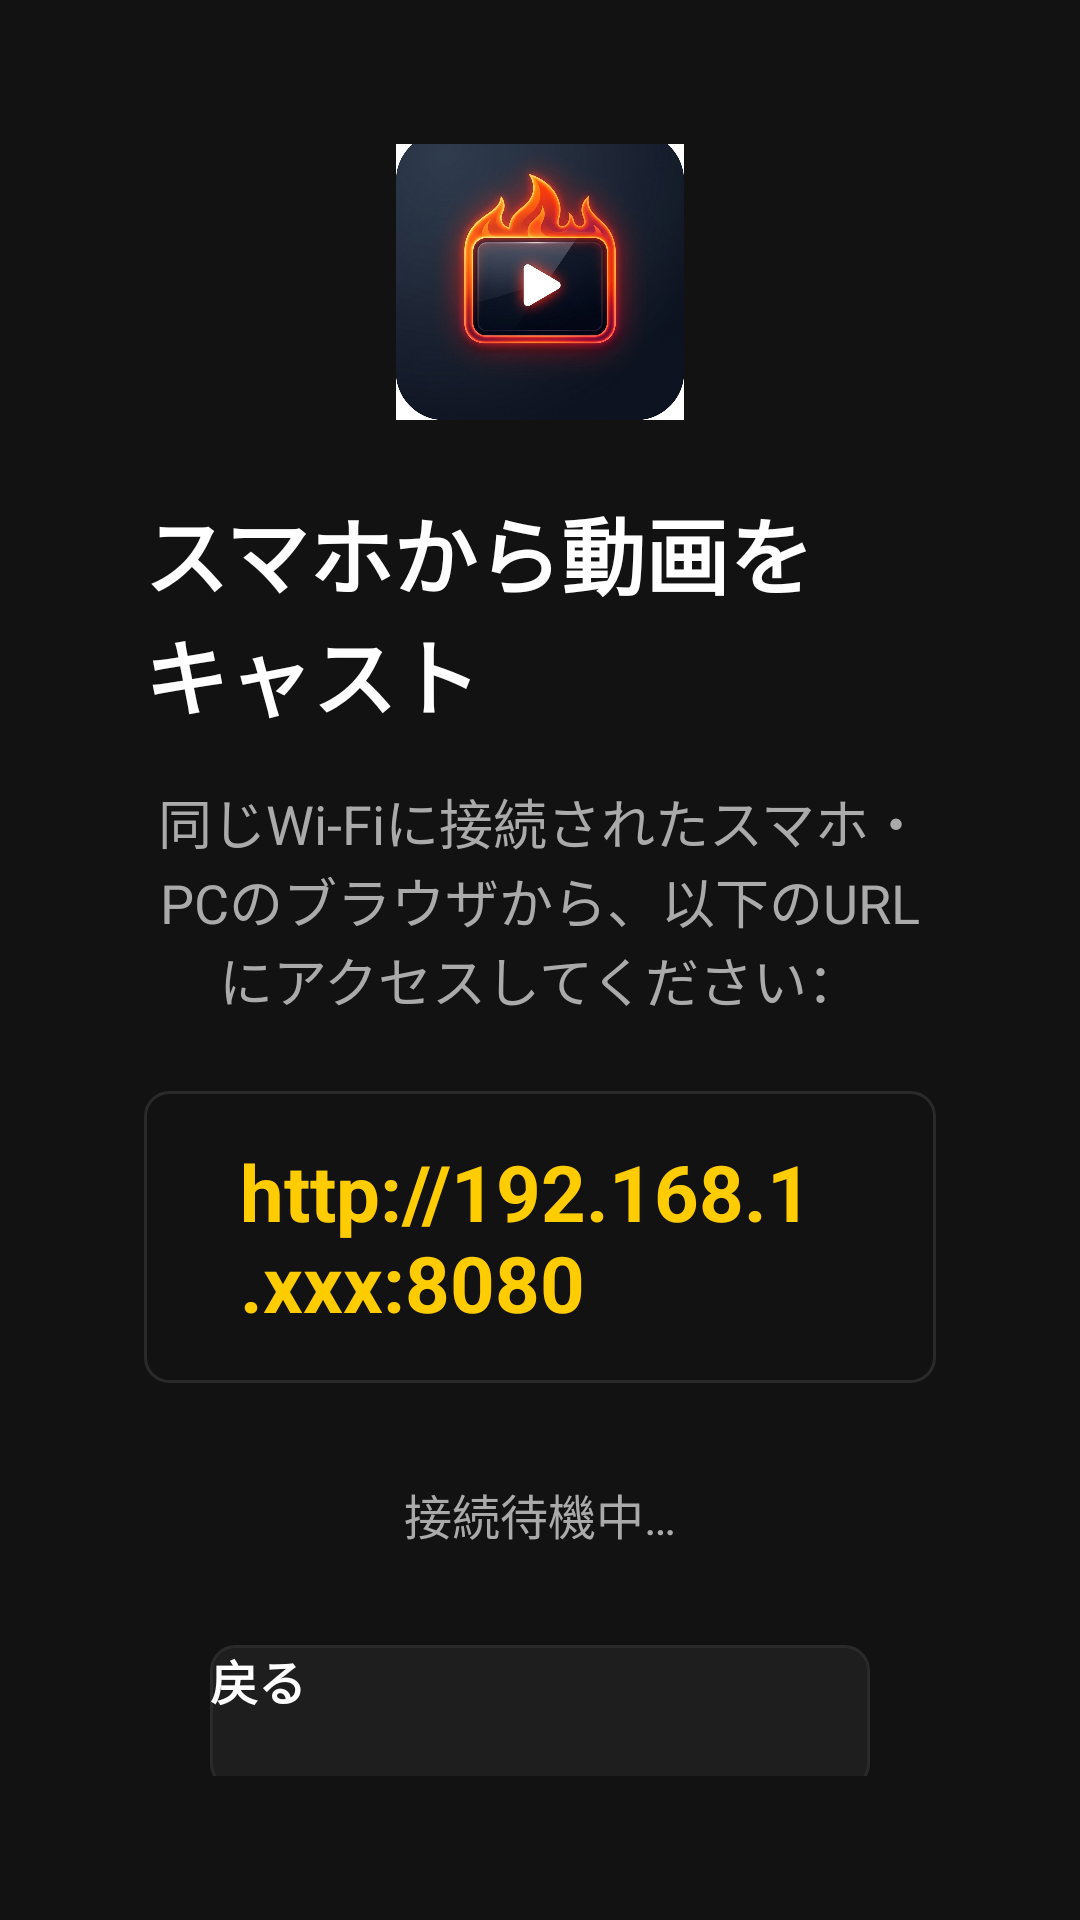

Android layout source for this screen:
<!-- AndroidManifest.xml: application theme Theme.FireTube -->
<!-- res/layout/activity_cast.xml -->
<?xml version="1.0" encoding="utf-8"?>
<LinearLayout xmlns:android="http://schemas.android.com/apk/res/android"
    android:layout_width="match_parent"
    android:layout_height="match_parent"
    android:background="@color/background_dark"
    android:gravity="center"
    android:orientation="vertical"
    android:padding="48dp">

    <ImageView
        android:layout_width="96dp"
        android:layout_height="96dp"
        android:layout_marginBottom="24dp"
        android:contentDescription="@string/menu_cast"
        android:src="@drawable/ic_firetube_logo" />

    <TextView
        android:layout_width="wrap_content"
        android:layout_height="wrap_content"
        android:layout_marginBottom="16dp"
        android:text="@string/cast_title"
        android:textColor="@color/text_primary"
        android:textSize="28sp"
        android:textStyle="bold" />

    <TextView
        android:layout_width="wrap_content"
        android:layout_height="wrap_content"
        android:layout_marginBottom="24dp"
        android:gravity="center"
        android:maxWidth="700dp"
        android:text="@string/cast_instruction"
        android:textColor="@color/text_secondary"
        android:textSize="18sp" />

    <TextView
        android:id="@+id/text_cast_url"
        android:layout_width="wrap_content"
        android:layout_height="wrap_content"
        android:layout_marginBottom="32dp"
        android:background="@drawable/card_focus_border"
        android:paddingStart="32dp"
        android:paddingTop="16dp"
        android:paddingEnd="32dp"
        android:paddingBottom="16dp"
        android:text="http://192.168.1.xxx:8080"
        android:textColor="@color/accent_focus"
        android:textSize="26sp"
        android:textStyle="bold" />

    <TextView
        android:layout_width="wrap_content"
        android:layout_height="wrap_content"
        android:layout_marginBottom="32dp"
        android:text="@string/cast_waiting"
        android:textColor="@color/text_secondary"
        android:textSize="16sp" />

    <Button
        android:id="@+id/btn_close_cast"
        android:layout_width="220dp"
        android:layout_height="48dp"
        android:background="@drawable/btn_selector"
        android:focusable="true"
        android:focusableInTouchMode="true"
        android:text="戻る"
        android:textColor="@color/text_primary"
        android:textSize="16sp"
        android:textStyle="bold" />

</LinearLayout>
<!-- resources referenced by this layout -->
<resources>
  <color name="accent_focus">#FFCC00</color>
  <color name="background_dark">#121212</color>
  <color name="text_primary">#FFFFFF</color>
  <color name="text_secondary">#AAAAAA</color>
  <!-- drawable btn_selector (drawable) -->
  <?xml version="1.0" encoding="utf-8"?>
  <selector xmlns:android="http://schemas.android.com/apk/res/android">
      <item android:state_focused="true">
          <shape android:shape="rectangle">
              <corners android:radius="8dp" />
              <solid android:color="@color/accent_focus" />
          </shape>
      </item>
      <item android:state_pressed="true">
          <shape android:shape="rectangle">
              <corners android:radius="8dp" />
              <solid android:color="@color/primary_red" />
          </shape>
      </item>
      <item>
          <shape android:shape="rectangle">
              <corners android:radius="8dp" />
              <solid android:color="@color/surface_dark" />
              <stroke android:width="1dp" android:color="@color/card_unfocused" />
          </shape>
      </item>
  </selector>
  <!-- drawable card_focus_border (drawable) -->
  <?xml version="1.0" encoding="utf-8"?>
  <selector xmlns:android="http://schemas.android.com/apk/res/android">
      <item android:state_focused="true">
          <shape android:shape="rectangle">
              <corners android:radius="8dp" />
              <stroke android:width="3dp" android:color="@color/accent_focus" />
              <solid android:color="@android:color/transparent" />
          </shape>
      </item>
      <item>
          <shape android:shape="rectangle">
              <corners android:radius="8dp" />
              <stroke android:width="1dp" android:color="@color/card_unfocused" />
              <solid android:color="@android:color/transparent" />
          </shape>
      </item>
  </selector>
  <!-- drawable ic_firetube_logo: png bitmap (drawable, 887176 bytes) -->
  <string name="cast_instruction">同じWi-Fiに接続されたスマホ・PCのブラウザから、以下のURLにアクセスしてください：</string>
  <string name="cast_title">スマホから動画をキャスト</string>
  <string name="cast_waiting">接続待機中…</string>
  <string name="menu_cast">スマホからキャスト</string>
  <style name="Theme.FireTube" parent="Theme.Leanback">
          <item name="android:windowBackground">@color/background_dark</item>
          <item name="defaultBrandColor">@color/primary_red</item>
          <item name="defaultSearchColor">@color/primary_red</item>
          <item name="defaultSearchIcon">@drawable/ic_search</item>
          <item name="headersVerticalGridStyle">@style/FireTubeHeadersVerticalGridStyle</item>
      </style>
  <color name="primary_red">#FF0033</color>
  <color name="surface_dark">#1E1E1E</color>
  <color name="card_unfocused">#2A2A2A</color>
  <style name="FireTubeHeadersVerticalGridStyle" parent="Widget.Leanback.Headers.VerticalGridView">
          <item name="android:paddingStart">32dp</item>
          <item name="android:paddingEnd">24dp</item>
      </style>
</resources>
